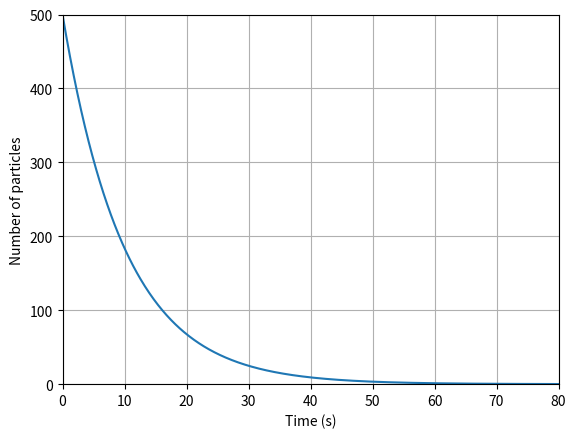

This figure's Python source:
import matplotlib.pyplot as plt
import numpy as np

n0 = 500  # Initial number of particles in sample
decayConstant = 0.1  # Decay constant of the sample
tMax = 1 / decayConstant * 10  # Maximum time to run program. Calculated so that as the decay constant gets smaller deltaT gets bigger
deltaT = 0.01 * 1 / decayConstant  # Length of time between each calculation. Calculated so that as the decay constant gets smaller deltaT gets bigger
xValues = np.arange(0, tMax, deltaT)  # Populates the array with time values from 0 to tMax with increment deltaT.
yValues = []  # Initialising yValues array

yValues = n0 * (np.exp(-decayConstant * xValues))  # Go through all yValues and calculate the particles remaining at that time

plt.xlabel("Time (s)") # Adds label to x axis
plt.ylabel("Number of particles") # Adds label to y axis
plt.grid(True) # Enables display of grid on graph
plt.plot(xValues, yValues)  # Calling matplotlib to plot x and y values

plt.axis([0, tMax * 0.8, 0, n0]) # Sets the range of the axes, so that the x axis scales with the run time
plt.show()  # Printing graph to screen